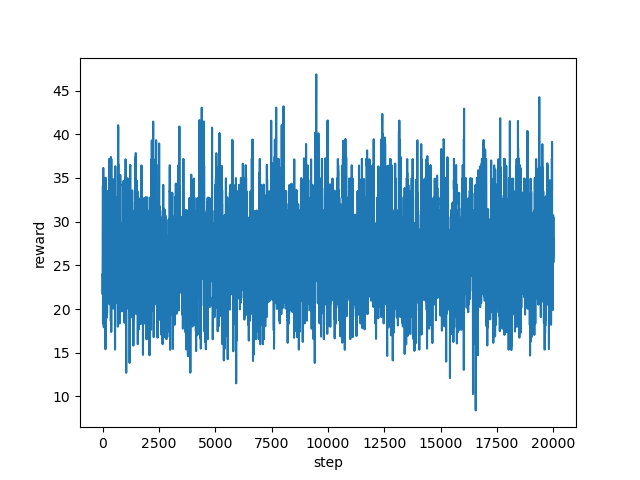

Source data for this figure (header and first rows):
step, reward
0, 23.94
1, 23.89
2, 23.92
3, 23.9
4, 21.7
5, 23.21
6, 22.11
7, 23.98
8, 26.16
9, 26.88
10, 26.86
11, 26.86
12, 26.86
13, 29.08
14, 29.06
15, 34.18
16, 34.2
17, 34.19
18, 30.94
19, 25.06
20, 18.36
21, 21.7
22, 25.89
23, 27.62
24, 23.73
25, 26.44
26, 29.05
27, 29.07
28, 27.57
29, 31.26
30, 31.27
31, 31.27
32, 36.15
33, 27.62
34, 26.42
35, 28.84
36, 30.2
37, 33.47
38, 27.62
39, 29.42
40, 27.61
41, 25.82
42, 25.82
43, 22.81
44, 24.62
45, 27.22
46, 31.04
47, 32.6
48, 28.73
49, 31.06
50, 29.04
51, 22.71
52, 22.63
53, 23.56
54, 22.09
55, 22.09
56, 17.91
57, 18.56
58, 20.67
59, 22.66
... 19,940 more rows
